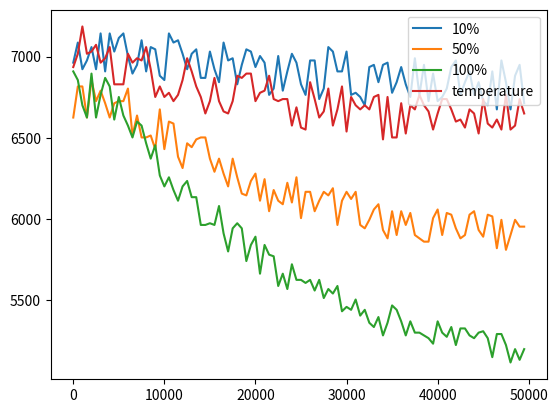

Write the Python code that produced this figure.
import numpy as np
import matplotlib.pyplot as plt
import scipy.signal as signal

values_10dc=[(0, 6962.790697674419), (500, 7086.677908937606), (1000, 6922.314049586776), (1500, 6976.372712146422), (2000, 7058.823529411764), (2500, 6922.314049586776), (3000, 7142.954159592529), (3500, 6908.910891089108), (4000, 7142.954159592529), (4500, 7031.155778894472), (5000, 7114.720812182741), (5500, 7142.954159592529), (6000, 7003.672787979967), (6500, 6895.551894563426), (7000, 6949.253731343283), (7500, 7100.675675675676), (8000, 6908.910891089108), (8500, 7058.823529411764), (9000, 7044.96644295302), (9500, 6882.236842105263), (10000, 6855.737704918033), (10500, 7142.954159592529), (11000, 7086.677908937606), (11500, 7100.675675675676), (12000, 7017.391304347826), (12500, 6922.314049586776), (13000, 7017.391304347826), (13500, 7044.96644295302), (14000, 6868.96551724138), (14500, 6868.96551724138), (15000, 7031.155778894472), (15500, 6922.314049586776), (16000, 6842.553191489362), (16500, 7086.677908937606), (17000, 6976.372712146422), (17500, 6989.999999999999), (18000, 6829.411764705882), (18500, 6949.253731343283), (19000, 7044.96644295302), (19500, 7031.155778894472), (20000, 6935.761589403974), (20500, 7003.672787979967), (21000, 6962.790697674419), (21500, 6764.343598055106), (22000, 6803.257328990228), (22500, 7003.672787979967), (23000, 6790.243902439024), (23500, 6908.910891089108), (24000, 7017.391304347826), (24500, 6962.790697674419), (25000, 6829.411764705882), (25500, 6764.343598055106), (26000, 6976.372712146422), (26500, 6976.372712146422), (27000, 6738.610662358644), (27500, 6803.257328990228), (28000, 7058.823529411764), (28500, 7031.155778894472), (29000, 6908.910891089108), (29500, 6908.910891089108), (30000, 7031.155778894472), (30500, 6764.343598055106), (31000, 6777.272727272727), (31500, 6751.456310679611), (32000, 6700.32154340836), (32500, 6935.761589403974), (33000, 6949.253731343283), (33500, 6842.553191489362), (34000, 6949.253731343283), (34500, 6962.790697674419), (35000, 6777.272727272727), (35500, 6842.553191489362), (36000, 6935.761589403974), (36500, 6829.411764705882), (37000, 6751.456310679611), (37500, 6989.999999999999), (38000, 6764.343598055106), (38500, 6949.253731343283), (39000, 6725.806451612902), (39500, 6895.551894563426), (40000, 6725.806451612902), (40500, 6751.456310679611), (41000, 6803.257328990228), (41500, 6935.761589403974), (42000, 6976.372712146422), (42500, 6764.343598055106), (43000, 6842.553191489362), (43500, 6908.910891089108), (44000, 6764.343598055106), (44500, 6842.553191489362), (45000, 6725.806451612902), (45500, 6700.32154340836), (46000, 6908.910891089108), (46500, 6675.000000000001), (47000, 6976.372712146422), (47500, 6842.553191489362), (48000, 6675.000000000001), (48500, 6882.236842105263), (49000, 6949.253731343283), (49500, 6713.04347826087)]
values_50dc=[(0, 6624.840764331209), (500, 6816.313213703101), (1000, 6816.313213703101), (1500, 6624.840764331209), (2000, 6855.737704918033), (2500, 6725.806451612902), (3000, 6790.243902439024), (3500, 6713.04347826087), (4000, 6624.840764331209), (4500, 6713.04347826087), (5000, 6725.806451612902), (5500, 6725.806451612902), (6000, 6803.257328990228), (6500, 6514.285714285715), (7000, 6637.32057416268), (7500, 6502.19435736677), (8000, 6502.19435736677), (8500, 6514.285714285715), (9000, 6430.434782608696), (9500, 6675.000000000001), (10000, 6430.434782608696), (10500, 6600.0), (11000, 6587.638668779715), (11500, 6383.333333333332), (12000, 6313.761467889908), (12500, 6466.146645865836), (13000, 6442.301710730948), (13500, 6490.140845070422), (14000, 6502.19435736677), (14500, 6502.19435736677), (15000, 6371.648690292758), (15500, 6290.853658536585), (16000, 6371.648690292758), (16500, 6279.45205479452), (17000, 6200.602409638554), (17500, 6371.648690292758), (18000, 6256.752655538696), (18500, 6156.287425149699), (19000, 6145.291479820629), (19500, 6234.190620272315), (20000, 6279.45205479452), (20500, 6112.5), (21000, 6245.454545454545), (21500, 6047.787610619468), (22000, 6178.378378378379), (22500, 6112.5), (23000, 6090.80118694362), (23500, 6222.960725075528), (24000, 6101.634472511143), (24500, 6256.752655538696), (25000, 6005.278592375367), (25500, 6167.316341829085), (26000, 6167.316341829085), (26500, 6047.787610619468), (27000, 6112.5), (27500, 6167.316341829085), (28000, 6145.291479820629), (28500, 6189.473684210527), (29000, 5963.26530612245), (29500, 6112.5), (30000, 6167.316341829085), (30500, 6123.397913561848), (31000, 6167.316341829085), (31500, 5963.26530612245), (32000, 5942.441860465115), (32500, 5994.729136163982), (33000, 6058.493353028065), (33500, 6090.80118694362), (34000, 5932.075471698114), (34500, 5880.691642651297), (35000, 6047.787610619468), (35500, 5901.156069364162), (36000, 6047.787610619468), (36500, 5963.26530612245), (37000, 6037.113402061856), (37500, 5901.156069364162), (38000, 5880.691642651297), (38500, 5860.344827586207), (39000, 5860.344827586207), (39500, 6005.278592375367), (40000, 6058.493353028065), (40500, 5901.156069364162), (41000, 6037.113402061856), (41500, 6026.470588235294), (42000, 5942.441860465115), (42500, 5880.691642651297), (43000, 5901.156069364162), (43500, 6026.470588235294), (44000, 6047.787610619468), (44500, 5932.075471698114), (45000, 5890.909090909091), (45500, 6026.470588235294), (46000, 6015.859030837006), (46500, 5820.0), (47000, 5994.729136163982), (47500, 5809.985734664765), (48000, 5901.156069364162), (48500, 5994.729136163982), (49000, 5952.838427947599), (49500, 5952.838427947599)]
values_100dc=[(0, 6908.910891089108), (500, 6855.737704918033), (1000, 6700.32154340836), (1500, 6624.840764331209), (2000, 6895.551894563426), (2500, 6624.840764331209), (3000, 6764.343598055106), (3500, 6868.96551724138), (4000, 6816.313213703101), (4500, 6612.400635930049), (5000, 6751.456310679611), (5500, 6637.32057416268), (6000, 6575.316455696203), (6500, 6502.19435736677), (7000, 6600.0), (7500, 6575.316455696203), (8000, 6466.146645865836), (8500, 6371.648690292758), (9000, 6454.205607476635), (9500, 6268.085106382978), (10000, 6200.602409638554), (10500, 6256.752655538696), (11000, 6178.378378378379), (11500, 6112.5), (12000, 6200.602409638554), (12500, 6234.190620272315), (13000, 6134.328358208955), (13500, 6134.328358208955), (14000, 5963.26530612245), (14500, 5963.26530612245), (15000, 5973.722627737225), (15500, 5963.26530612245), (16000, 6080.0), (16500, 5911.432706222866), (17000, 5800.0), (17500, 5942.441860465115), (18000, 5973.722627737225), (18500, 5942.441860465115), (19000, 5740.677966101694), (19500, 5840.114613180516), (20000, 5890.909090909091), (20500, 5663.128491620112), (21000, 5840.114613180516), (21500, 5780.113636363637), (22000, 5770.212765957447), (22500, 5587.292817679558), (23000, 5663.128491620112), (23500, 5568.595041322315), (24000, 5721.12676056338), (24500, 5624.999999999999), (25000, 5624.999999999999), (25500, 5606.094182825485), (26000, 5624.999999999999), (26500, 5559.284731774415), (27000, 5624.999999999999), (27500, 5513.114754098361), (28000, 5568.595041322315), (28500, 5540.740740740741), (29000, 5587.292817679558), (29500, 5431.578947368421), (30000, 5458.536585365854), (30500, 5440.54054054054), (31000, 5503.956343792634), (31500, 5404.83870967742), (32000, 5440.54054054054), (32500, 5360.747663551401), (33000, 5334.574468085107), (33500, 5395.973154362416), (34000, 5282.849604221636), (34500, 5360.747663551401), (35000, 5467.571234735413), (35500, 5440.54054054054), (36000, 5369.518716577539), (36500, 5282.849604221636), (37000, 5369.518716577539), (37500, 5300.0), (38000, 5300.0), (38500, 5282.849604221636), (39000, 5265.78947368421), (39500, 5231.937172774869), (40000, 5369.518716577539), (40500, 5300.0), (41000, 5274.308300395256), (41500, 5334.574468085107), (42000, 5223.529411764705), (42500, 5325.896414342629), (43000, 5325.896414342629), (43500, 5282.849604221636), (44000, 5265.78947368421), (44500, 5300.0), (45000, 5308.609271523179), (45500, 5265.78947368421), (46000, 5148.837209302326), (46500, 5291.413474240422), (47000, 5291.413474240422), (47500, 5223.529411764705), (48000, 5116.195372750643), (48500, 5198.437500000001), (49000, 5132.474226804125), (49500, 5198.437500000001)]
values_temperature=[(0, 6935.761589403974), (500, 7017.391304347826), (1000, 7185.665529010239), (1500, 7017.391304347826), (2000, 7031.155778894472), (2500, 7072.727272727273), (3000, 6962.790697674419), (3500, 6989.999999999999), (4000, 7058.823529411764), (4500, 6829.411764705882), (5000, 6829.411764705882), (5500, 6829.411764705882), (6000, 7017.391304347826), (6500, 6962.790697674419), (7000, 6989.999999999999), (7500, 6976.372712146422), (8000, 7058.823529411764), (8500, 6922.314049586776), (9000, 6751.456310679611), (9500, 6816.313213703101), (10000, 6751.456310679611), (10500, 6777.272727272727), (11000, 6725.806451612902), (11500, 6764.343598055106), (12000, 6855.737704918033), (12500, 6989.999999999999), (13000, 6908.910891089108), (13500, 6816.313213703101), (14000, 6751.456310679611), (14500, 6649.840255591055), (15000, 6725.806451612902), (15500, 6868.96551724138), (16000, 6725.806451612902), (16500, 6662.4), (17000, 6649.840255591055), (17500, 6725.806451612902), (18000, 6882.236842105263), (18500, 6868.96551724138), (19000, 6895.551894563426), (19500, 6895.551894563426), (20000, 6725.806451612902), (20500, 6777.272727272727), (21000, 6790.243902439024), (21500, 6882.236842105263), (22000, 6738.610662358644), (22500, 6725.806451612902), (23000, 6738.610662358644), (23500, 6738.610662358644), (24000, 6575.316455696203), (24500, 6687.640449438202), (25000, 6563.033175355449), (25500, 6550.788643533122), (26000, 6842.553191489362), (26500, 6738.610662358644), (27000, 6624.840764331209), (27500, 6662.4), (28000, 6803.257328990228), (28500, 6575.316455696203), (29000, 6675.000000000001), (29500, 6816.313213703101), (30000, 6538.582677165355), (30500, 6751.456310679611), (31000, 6700.32154340836), (31500, 6675.000000000001), (32000, 6700.32154340836), (32500, 6675.000000000001), (33000, 6751.456310679611), (33500, 6764.343598055106), (34000, 6490.140845070422), (34500, 6751.456310679611), (35000, 6502.19435736677), (35500, 6502.19435736677), (36000, 6713.04347826087), (36500, 6526.415094339623), (37000, 6700.32154340836), (37500, 6675.000000000001), (38000, 6764.343598055106), (38500, 6700.32154340836), (39000, 6662.4), (39500, 6550.788643533122), (40000, 6649.840255591055), (40500, 6738.610662358644), (41000, 6738.610662358644), (41500, 6675.000000000001), (42000, 6600.0), (42500, 6612.400635930049), (43000, 6563.033175355449), (43500, 6675.000000000001), (44000, 6649.840255591055), (44500, 6526.415094339623), (45000, 6738.610662358644), (45500, 6587.638668779715), (46000, 6563.033175355449), (46500, 6612.400635930049), (47000, 6550.788643533122), (47500, 6764.343598055106), (48000, 6550.788643533122), (48500, 6575.316455696203), (49000, 6738.610662358644), (49500, 6649.840255591055)]


x_coord_10 = [coord[0] for coord in values_10dc]
y_coord_10 = [coord[1] for coord in values_10dc]
plt.plot(x_coord_10, y_coord_10, label='10%') 
#plt.show()

x_coord_50 = [coord[0] for coord in values_50dc]
y_coord_50 = [coord[1] for coord in values_50dc]

plt.plot(x_coord_50, y_coord_50, label='50%') 

x_coord_100 = [coord[0] for coord in values_100dc]
y_coord_100 = [coord[1] for coord in values_100dc]

plt.plot(x_coord_100, y_coord_100, label='100%')

x_coord_temp = [coord[0] for coord in values_temperature]
y_coord_temp = [coord[1] for coord in values_temperature]
plt.plot(x_coord_temp,y_coord_temp, label='temperature')


plt.legend(loc='upper right')
plt.show()






